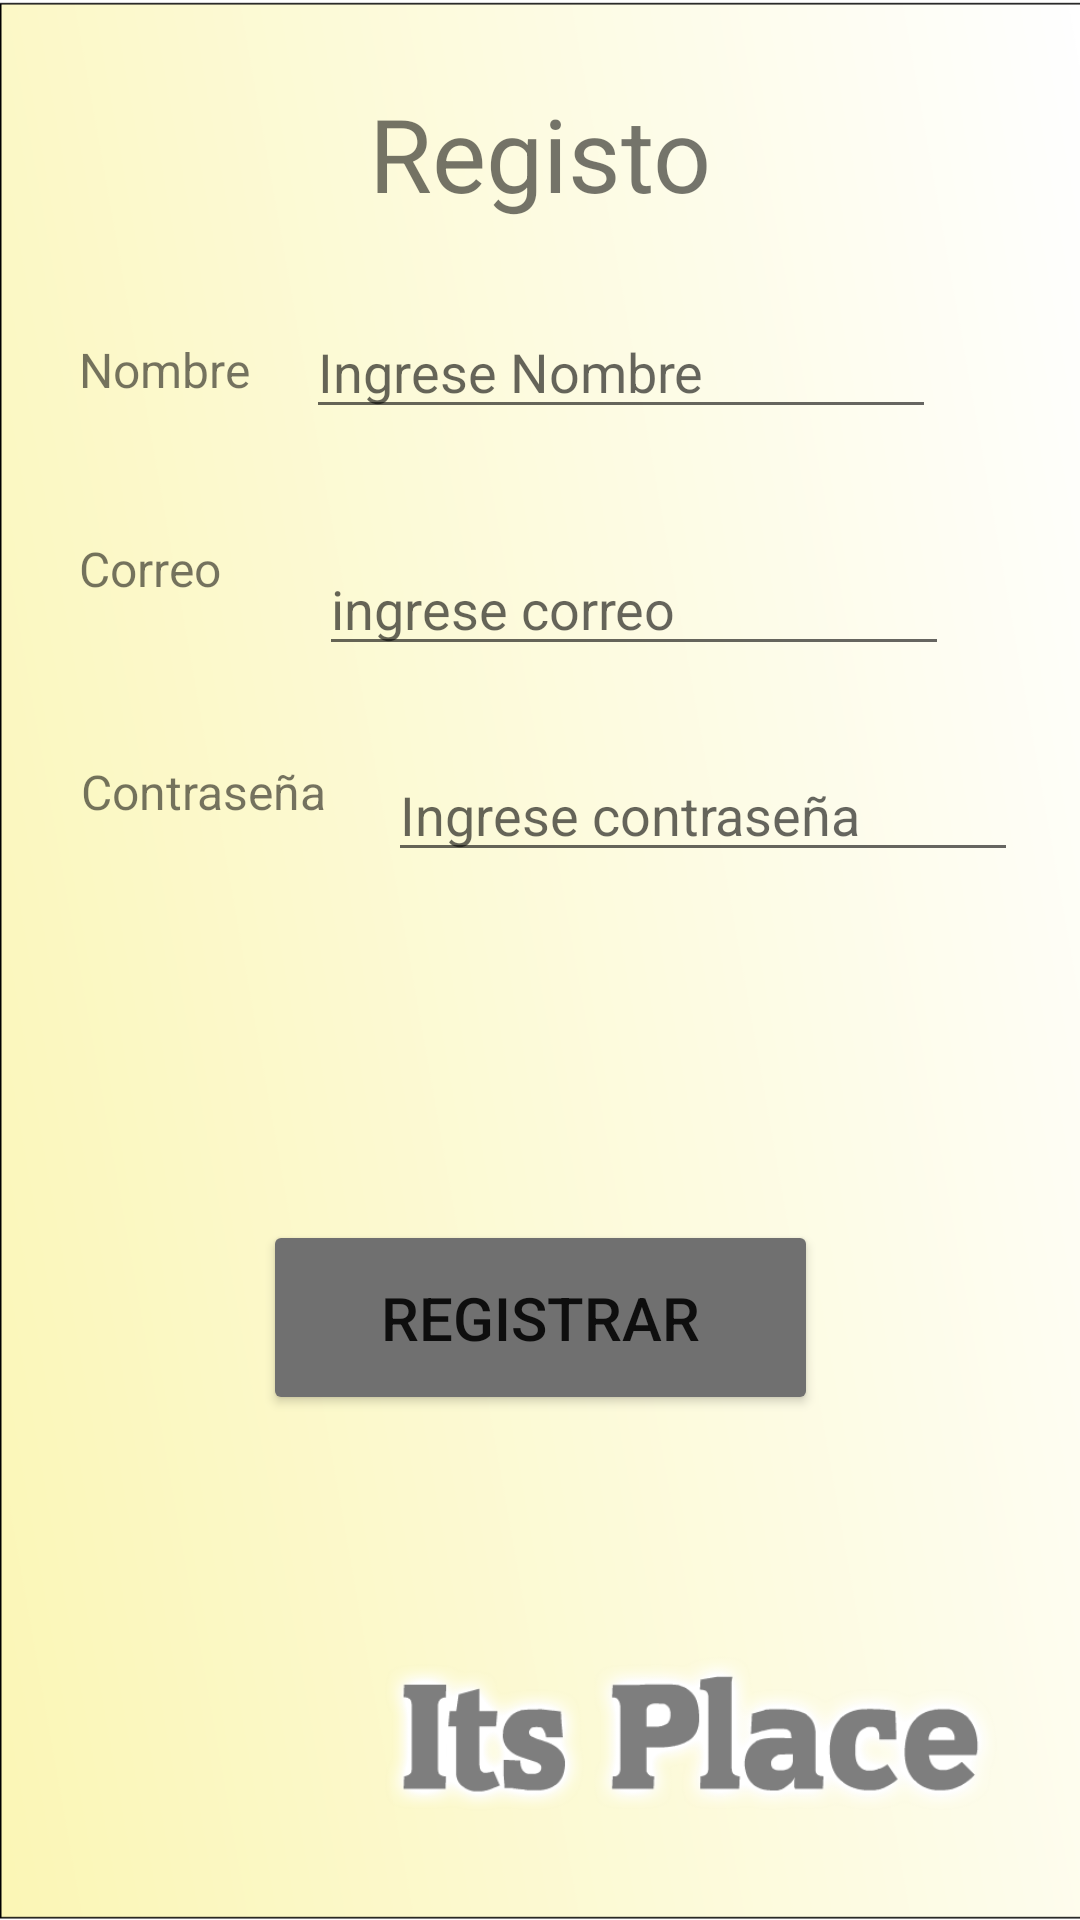

The Android layout XML behind this screen, and the referenced resources:
<!-- AndroidManifest.xml: application theme Theme.InventarioGeneral -->
<!-- res/layout/activity_registro.xml -->
<?xml version="1.0" encoding="utf-8"?>
<androidx.constraintlayout.widget.ConstraintLayout xmlns:android="http://schemas.android.com/apk/res/android"
    xmlns:app="http://schemas.android.com/apk/res-auto"
    xmlns:tools="http://schemas.android.com/tools"
    android:layout_width="match_parent"
    android:layout_height="match_parent"
    android:background="@mipmap/fondo02"
    tools:context=".Registro">



    <Button
        android:id="@+id/botRegistrar"
        android:layout_width="185dp"
        android:layout_height="65dp"
        android:text="Registrar"
        android:backgroundTint="#707070"
        android:textSize="20sp"
        app:layout_constraintBottom_toBottomOf="parent"
        app:layout_constraintEnd_toEndOf="parent"
        app:layout_constraintStart_toStartOf="parent"
        app:layout_constraintTop_toTopOf="parent"
        app:layout_constraintVertical_bias="0.707" />

    <TextView
        android:id="@+id/textView2"
        android:layout_width="64dp"
        android:layout_height="32dp"
        android:text="Nombre"
        android:textSize="16sp"
        app:layout_constraintBottom_toBottomOf="parent"
        app:layout_constraintEnd_toStartOf="@+id/edTxNombre"
        app:layout_constraintHorizontal_bias="0.689"
        app:layout_constraintStart_toStartOf="parent"
        app:layout_constraintTop_toTopOf="parent"
        app:layout_constraintVertical_bias="0.185" />

    <TextView
        android:id="@+id/textView3"
        android:layout_width="64dp"
        android:layout_height="32dp"
        android:text="Correo"
        android:textSize="16sp"
        app:layout_constraintBottom_toBottomOf="parent"
        app:layout_constraintEnd_toStartOf="@+id/edTxNombre"
        app:layout_constraintHorizontal_bias="0.689"
        app:layout_constraintStart_toStartOf="parent"
        app:layout_constraintTop_toTopOf="parent"
        app:layout_constraintVertical_bias="0.294" />

    <TextView
        android:id="@+id/textView4"
        android:layout_width="98dp"
        android:layout_height="39dp"
        android:text="Contraseña"
        android:textSize="16sp"
        app:layout_constraintBottom_toBottomOf="parent"
        app:layout_constraintEnd_toEndOf="parent"
        app:layout_constraintHorizontal_bias="0.103"
        app:layout_constraintStart_toStartOf="parent"
        app:layout_constraintTop_toTopOf="parent"
        app:layout_constraintVertical_bias="0.421" />

    <EditText
        android:id="@+id/edTxNombre"
        android:layout_width="wrap_content"
        android:layout_height="wrap_content"
        android:ems="10"
        android:hint="Ingrese Nombre"
        android:inputType="textPersonName"
        android:tag="fbf"
        app:layout_constraintBottom_toBottomOf="parent"
        app:layout_constraintEnd_toEndOf="parent"
        app:layout_constraintHorizontal_bias="0.681"
        app:layout_constraintStart_toStartOf="parent"
        app:layout_constraintTop_toTopOf="parent"
        app:layout_constraintVertical_bias="0.17" />

    <EditText
        android:id="@+id/edTxEmail"
        android:layout_width="wrap_content"
        android:layout_height="wrap_content"
        android:ems="10"
        android:hint="ingrese correo"
        android:inputType="textEmailAddress"
        app:layout_constraintBottom_toBottomOf="parent"
        app:layout_constraintEnd_toEndOf="parent"
        app:layout_constraintHorizontal_bias="0.267"
        app:layout_constraintStart_toEndOf="@+id/textView3"
        app:layout_constraintTop_toBottomOf="@+id/edTxNombre"
        app:layout_constraintVertical_bias="0.083" />

    <EditText
        android:id="@+id/edTxContraseña"
        android:layout_width="wrap_content"
        android:layout_height="wrap_content"
        android:ems="10"
        android:hint="Ingrese contraseña"
        android:inputType="textPassword"
        app:layout_constraintBottom_toBottomOf="parent"
        app:layout_constraintEnd_toEndOf="parent"
        app:layout_constraintHorizontal_bias="0.171"
        app:layout_constraintStart_toEndOf="@+id/textView4"
        app:layout_constraintTop_toBottomOf="@+id/edTxEmail"
        app:layout_constraintVertical_bias="0.073" />

    <TextView
        android:id="@+id/textView"
        android:layout_width="wrap_content"
        android:layout_height="wrap_content"
        android:text="Registo"
        android:textSize="34sp"
        app:layout_constraintBottom_toTopOf="@+id/edTxNombre"
        app:layout_constraintEnd_toEndOf="parent"
        app:layout_constraintStart_toStartOf="parent"
        app:layout_constraintTop_toTopOf="parent" />

    <ImageView
        android:id="@+id/imageView2"
        android:layout_width="245dp"
        android:layout_height="99dp"
        app:layout_constraintBottom_toBottomOf="parent"
        app:layout_constraintEnd_toEndOf="parent"
        app:layout_constraintHorizontal_bias="0.903"
        app:layout_constraintStart_toStartOf="parent"
        app:layout_constraintTop_toBottomOf="@+id/botRegistrar"
        app:layout_constraintVertical_bias="0.833"
        app:srcCompat="@drawable/name" />

</androidx.constraintlayout.widget.ConstraintLayout>
<!-- resources referenced by this layout -->
<resources>
  <!-- drawable name: png bitmap (drawable-v24, 34754 bytes) -->
  <!-- mipmap fondo02: png bitmap (mipmap-xxxhdpi, 14637 bytes) -->
  <style name="Theme.InventarioGeneral" parent="Theme.MaterialComponents.DayNight.DarkActionBar">
          
          <item name="colorPrimary">@color/purple_500</item>
          <item name="colorPrimaryVariant">@color/purple_700</item>
          <item name="colorOnPrimary">@color/white</item>
          
          <item name="colorSecondary">@color/teal_200</item>
          <item name="colorSecondaryVariant">@color/teal_700</item>
          <item name="colorOnSecondary">@color/black</item>
          
          <item name="android:statusBarColor">?attr/colorPrimaryVariant</item>
          
      </style>
  <color name="purple_500">#FF6200EE</color>
  <color name="purple_700">#FF3700B3</color>
  <color name="white">#FFFFFFFF</color>
  <color name="teal_200">#FF03DAC5</color>
  <color name="teal_700">#FF018786</color>
  <color name="black">#FF000000</color>
</resources>
